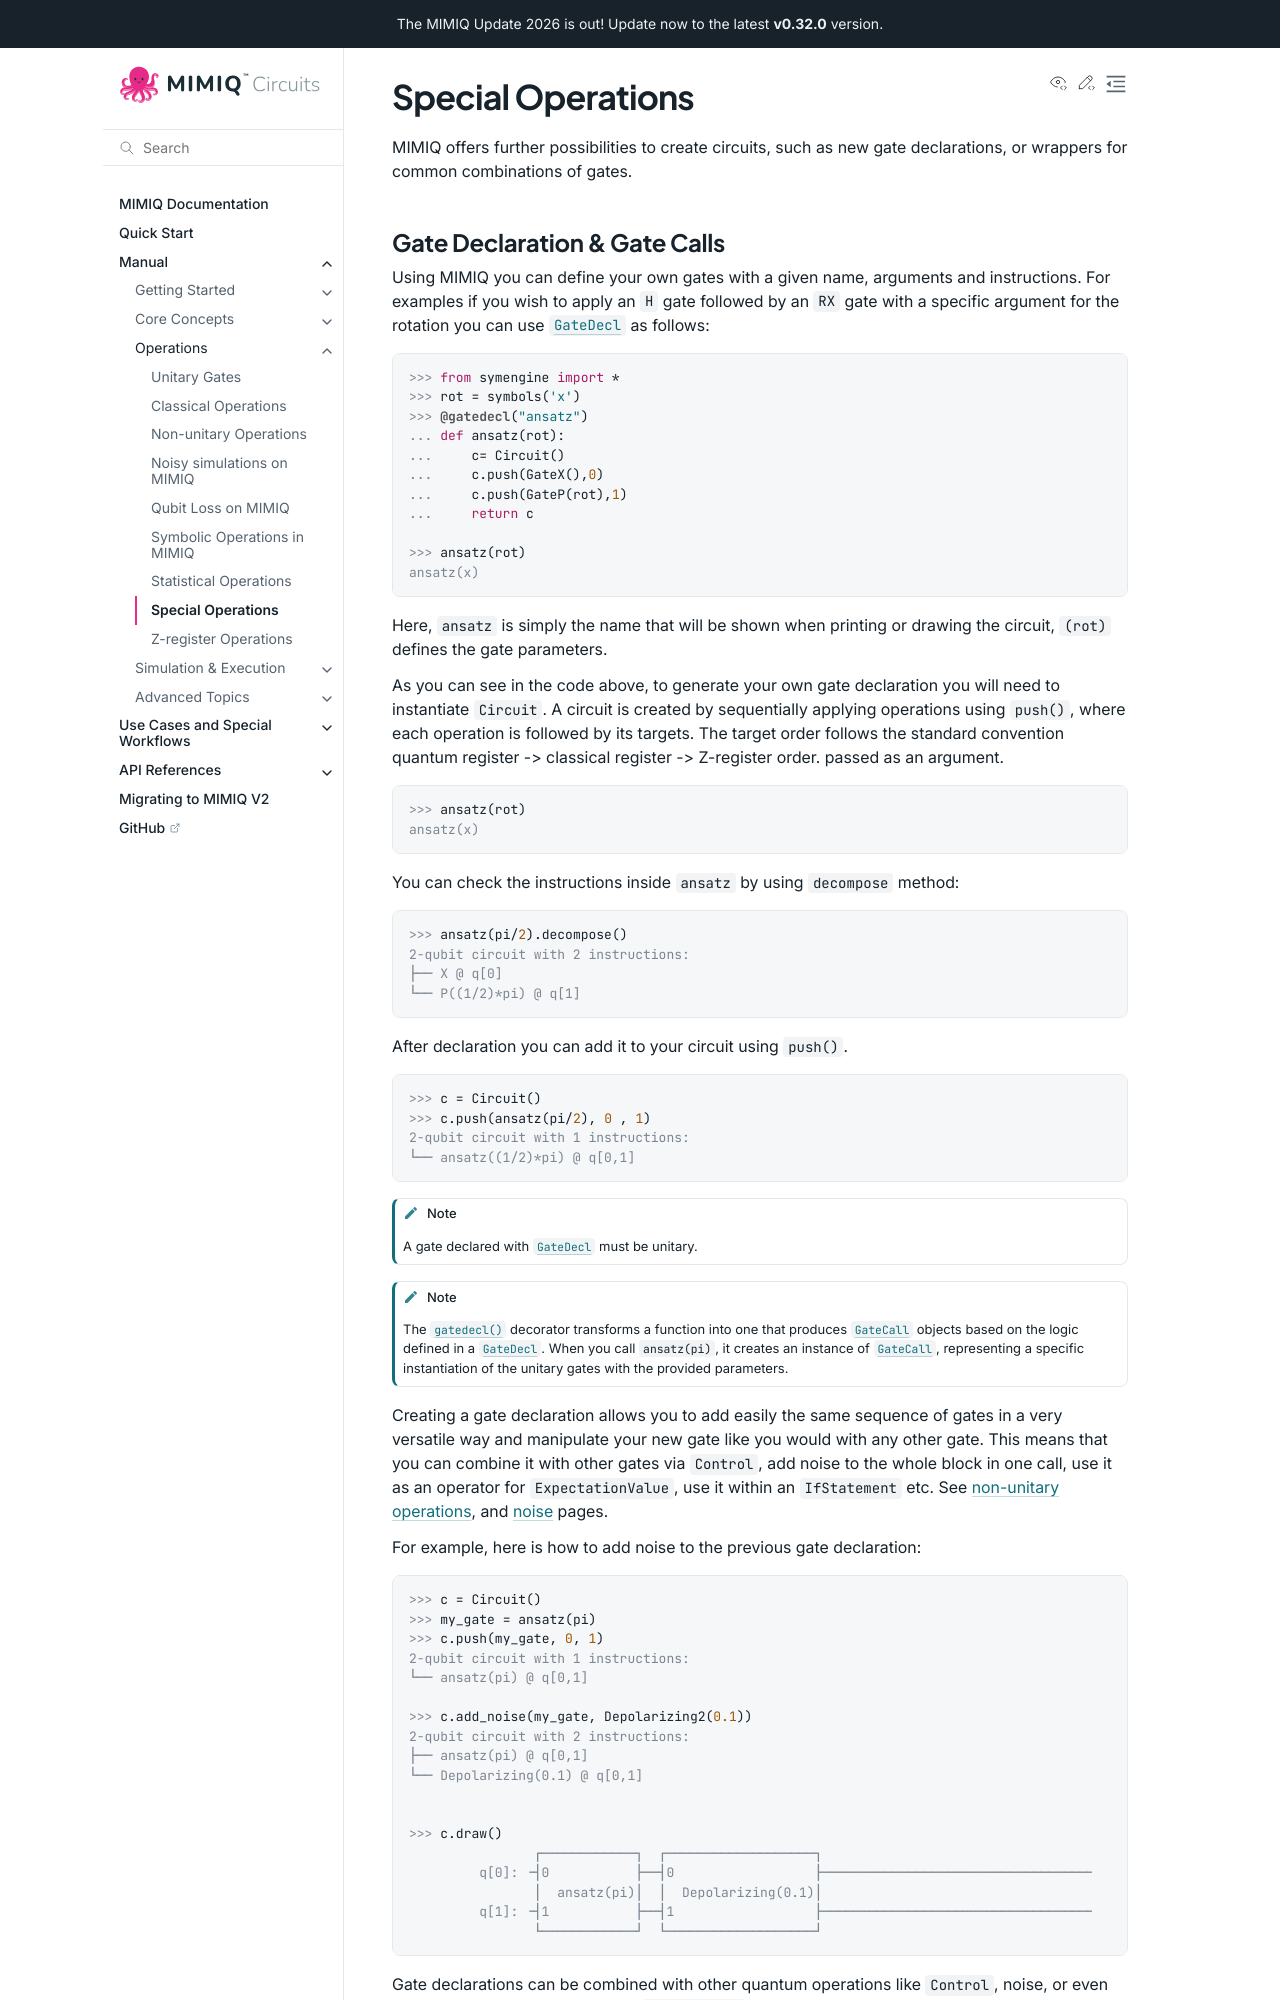

repository: qperfect-io/mimiqcircuits-python · page: manual/special_ops.html · generator: sphinx

Special Operations
==================

MIMIQ offers further possibilities to create circuits, such as new gate declarations, or wrappers for common combinations of gates.

Gate Declaration & Gate Calls
---------------------------------
.. _gate-declaration--gate-calls:

Using MIMIQ you can define your own gates with a given name, arguments and instructions.
For examples if you wish to apply an `H` gate followed by an `RX` gate with a specific argument for 
the rotation you can use :class:`~mimiqcircuits.gatedecl.GateDecl` as follows:

.. doctest::
    :hide:

    >>> from mimiqcircuits import *

.. doctest::

    >>> from symengine import *
    >>> rot = symbols('x')
    >>> @gatedecl("ansatz")
    ... def ansatz(rot):
    ...     c= Circuit()
    ...     c.push(GateX(),0)
    ...     c.push(GateP(rot),1)
    ...     return c

    >>> ansatz(rot)
    ansatz(x)

Here, `ansatz` is simply the name that will be shown when printing or drawing 
the circuit, `(rot)` defines the gate parameters.
